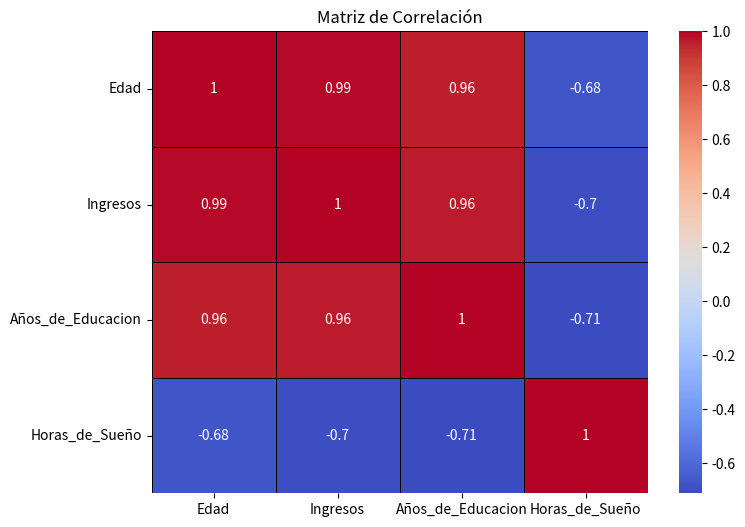

Generate this figure with matplotlib:
# 1. Instalación e importación de librerías (2 puntos) 
# • Instalar Seaborn y otras librerías necesarias. 
# • Importar correctamente Seaborn, Pandas y Matplotlib. 
import seaborn as sns
import matplotlib.pyplot as plt
import numpy as np
import pandas as pd
# 2. Creación del conjunto de datos (2 puntos) 
# • Crear un conjunto de datos simple con al menos 4 variables numéricas (por ejemplo: Edad, Ingresos, Años de Educación, Horas de Sueño). 
data = {
    'Edad': [25, 32, 47, 51, 38, 29, 41, 33],
    'Ingresos': [3000, 4000, 5500, 6200, 4800, 3200, 5100, 3900],
    'Años_de_Educacion': [12, 16, 18, 20, 16, 14, 18, 15],
    'Horas_de_Sueño': [7, 6, 5, 6, 7, 8, 5, 7]}
df = pd.DataFrame(data)
# 3. Cálculo de la matriz de correlación (2 puntos) • Calcular la matriz de correlación entre las variables numéricas del conjunto de 
# datos usando Pandas. 
correlation_matrix = df.corr(numeric_only=True)
print(correlation_matrix)
# 4. Generación del heatmap (3 puntos) 
# • Utilizar Seaborn para generar el heatmap que visualiza la matriz de correlación. 
# • Personalizar el gráfico: usar el parámetro annot=True para mostrar los valores en cada celda, y seleccionar una paleta de colores 
# apropiada (cmap='coolwarm'). 
plt.figure(figsize=(8, 6))
sns.heatmap(correlation_matrix, annot=True, cmap='coolwarm', linewidths=0.5, linecolor='black')
plt.title('Matriz de Correlación')
plt.show()
# 5. Interpretación y Personalización del gráfico (1 punto) 
# • Interpretar brevemente los resultados del heatmap. 
# • Personalizar el gráfico ajustando el tamaño de la figura y añadiendo líneas de borde entre las celdas. 
# Hay una alta correlación positiva entre Edad e Ingresos.
# Años de Educación tiene un correlación moderada con Ingresos.
# Horas de Sueño tiene una correlación negativa debil con Edad y Años de Educación.
